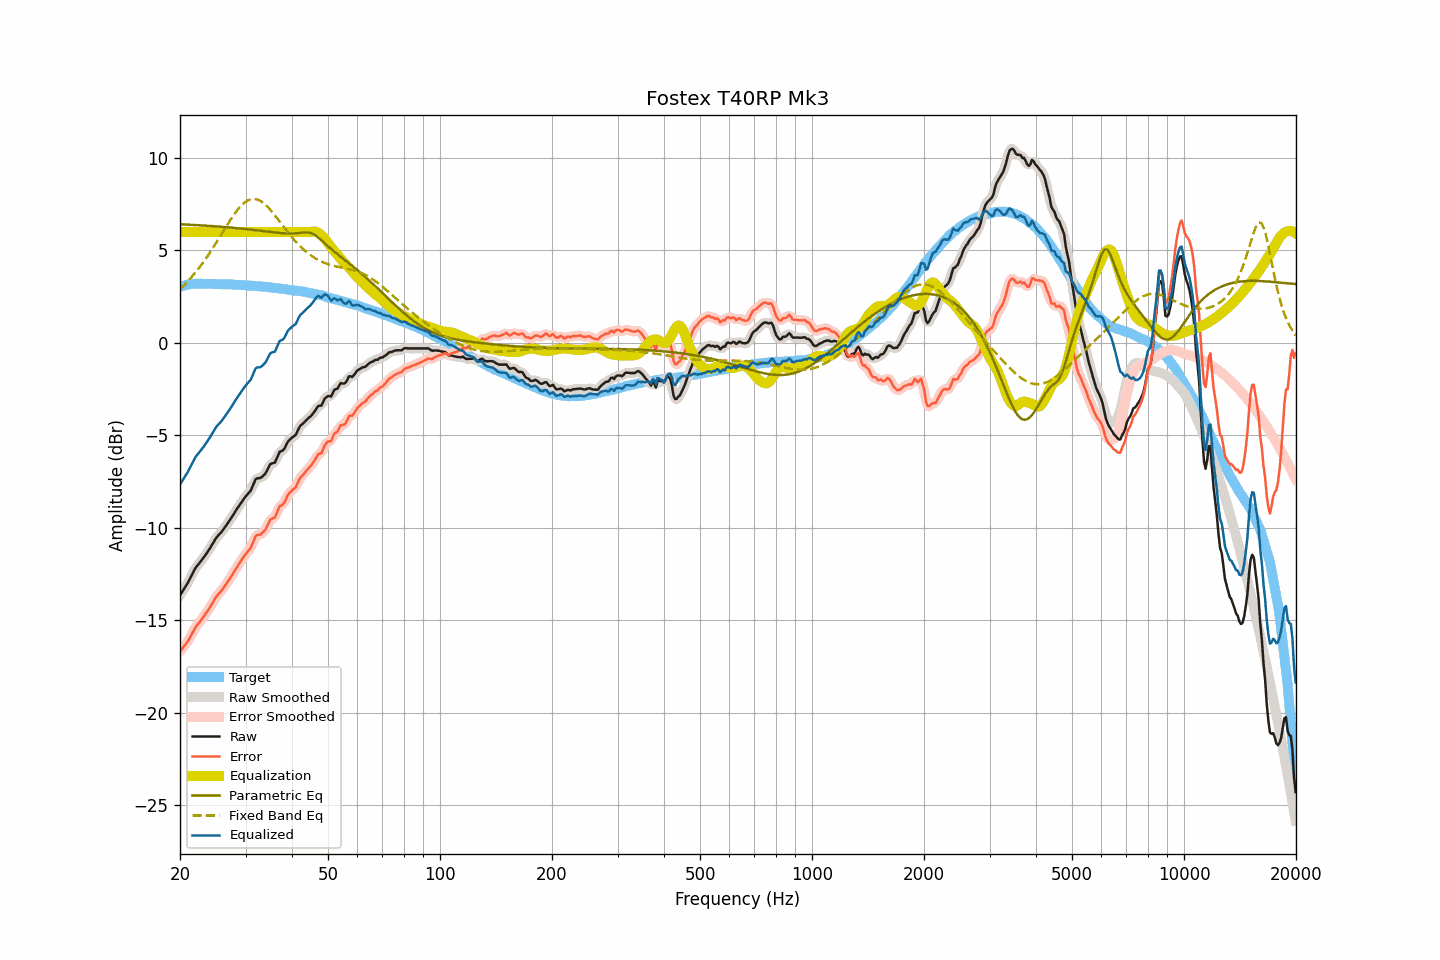

Data behind this chart, as committed beside it:
frequency, raw, smoothed, error, error_smoothed, equalization, parametric_eq, fixed_band_eq, equalized_raw, equalized_smoothed, target
20.00, -13.66, -13.65, -16.69, -16.68, 6.00, 6.42, 2.91, -7.66, -7.65, 3.03
20.20, -13.52, -13.52, -16.58, -16.58, 6.00, 6.42, 3.00, -7.52, -7.52, 3.06
20.40, -13.38, -13.38, -16.47, -16.47, 6.00, 6.41, 3.08, -7.38, -7.38, 3.09
20.61, -13.24, -13.24, -16.35, -16.36, 6.00, 6.41, 3.17, -7.24, -7.24, 3.11
20.81, -13.11, -13.10, -16.25, -16.24, 6.00, 6.40, 3.26, -7.11, -7.10, 3.14
21.02, -12.96, -12.95, -16.13, -16.11, 6.00, 6.40, 3.35, -6.96, -6.95, 3.17
21.23, -12.79, -12.79, -15.97, -15.97, 6.00, 6.39, 3.45, -6.79, -6.79, 3.18
21.44, -12.62, -12.62, -15.80, -15.81, 6.00, 6.39, 3.54, -6.62, -6.62, 3.19
21.66, -12.45, -12.44, -15.65, -15.64, 6.00, 6.39, 3.64, -6.45, -6.44, 3.20
21.87, -12.28, -12.28, -15.47, -15.48, 6.00, 6.38, 3.75, -6.28, -6.28, 3.20
22.09, -12.13, -12.14, -15.33, -15.34, 6.00, 6.38, 3.85, -6.13, -6.14, 3.21
22.31, -12.03, -12.02, -15.23, -15.23, 6.00, 6.37, 3.96, -6.03, -6.02, 3.20
22.54, -11.92, -11.91, -15.12, -15.12, 6.00, 6.37, 4.08, -5.92, -5.91, 3.20
22.76, -11.81, -11.81, -15.01, -15.01, 6.00, 6.36, 4.19, -5.81, -5.81, 3.20
22.99, -11.70, -11.69, -14.89, -14.89, 6.00, 6.36, 4.31, -5.70, -5.69, 3.19
23.22, -11.58, -11.58, -14.77, -14.77, 6.00, 6.35, 4.43, -5.58, -5.58, 3.19
23.45, -11.45, -11.45, -14.64, -14.64, 6.00, 6.34, 4.55, -5.45, -5.45, 3.19
23.69, -11.33, -11.33, -14.52, -14.52, 6.00, 6.34, 4.68, -5.33, -5.33, 3.19
23.92, -11.20, -11.19, -14.39, -14.39, 6.00, 6.33, 4.81, -5.20, -5.19, 3.19
24.16, -11.06, -11.06, -14.26, -14.25, 6.00, 6.33, 4.94, -5.06, -5.06, 3.20
24.40, -10.91, -10.91, -14.10, -14.10, 6.00, 6.32, 5.07, -4.91, -4.91, 3.20
24.65, -10.77, -10.76, -13.96, -13.95, 6.00, 6.31, 5.21, -4.77, -4.76, 3.19
24.89, -10.62, -10.62, -13.80, -13.81, 6.00, 6.31, 5.35, -4.62, -4.62, 3.19
25.14, -10.50, -10.50, -13.68, -13.69, 6.00, 6.30, 5.49, -4.50, -4.50, 3.19
25.39, -10.40, -10.40, -13.58, -13.58, 6.00, 6.30, 5.63, -4.40, -4.40, 3.18
25.65, -10.31, -10.30, -13.49, -13.48, 6.00, 6.29, 5.77, -4.31, -4.30, 3.18
25.91, -10.21, -10.20, -13.38, -13.38, 6.00, 6.28, 5.91, -4.21, -4.20, 3.17
26.16, -10.09, -10.09, -13.26, -13.26, 6.00, 6.27, 6.05, -4.09, -4.09, 3.17
26.43, -9.97, -9.97, -13.14, -13.14, 6.00, 6.27, 6.19, -3.97, -3.97, 3.17
26.69, -9.84, -9.84, -13.01, -13.01, 6.00, 6.26, 6.33, -3.84, -3.84, 3.17
26.96, -9.72, -9.72, -12.89, -12.89, 6.00, 6.25, 6.47, -3.72, -3.72, 3.17
27.23, -9.59, -9.58, -12.76, -12.75, 6.00, 6.24, 6.61, -3.59, -3.58, 3.17
27.50, -9.45, -9.45, -12.61, -12.61, 6.00, 6.24, 6.74, -3.45, -3.45, 3.16
27.77, -9.31, -9.31, -12.46, -12.47, 6.00, 6.23, 6.87, -3.31, -3.31, 3.15
28.05, -9.18, -9.17, -12.33, -12.32, 6.00, 6.22, 6.99, -3.18, -3.17, 3.15
28.33, -9.04, -9.04, -12.18, -12.18, 6.00, 6.21, 7.11, -3.04, -3.04, 3.14
28.62, -8.91, -8.91, -12.05, -12.05, 6.00, 6.20, 7.22, -2.91, -2.91, 3.14
28.90, -8.78, -8.78, -11.91, -11.91, 6.00, 6.19, 7.32, -2.78, -2.78, 3.14
29.19, -8.65, -8.65, -11.77, -11.78, 6.00, 6.19, 7.42, -2.65, -2.65, 3.13
29.48, -8.53, -8.52, -11.66, -11.65, 6.00, 6.18, 7.50, -2.53, -2.52, 3.13
29.78, -8.40, -8.40, -11.52, -11.53, 6.00, 6.17, 7.58, -2.40, -2.40, 3.12
30.08, -8.29, -8.29, -11.41, -11.41, 6.00, 6.16, 7.64, -2.29, -2.29, 3.12
30.38, -8.19, -8.20, -11.30, -11.31, 6.00, 6.15, 7.70, -2.19, -2.20, 3.11
30.68, -8.09, -8.09, -11.19, -11.20, 6.00, 6.14, 7.74, -2.09, -2.09, 3.11
30.99, -7.99, -7.96, -11.08, -11.06, 6.00, 6.13, 7.77, -1.99, -1.96, 3.09
31.30, -7.79, -7.78, -10.88, -10.87, 6.00, 6.12, 7.78, -1.79, -1.78, 3.09
31.61, -7.59, -7.59, -10.68, -10.67, 6.00, 6.11, 7.79, -1.59, -1.59, 3.09
31.93, -7.38, -7.42, -10.46, -10.50, 6.00, 6.10, 7.78, -1.38, -1.42, 3.08
32.24, -7.33, -7.34, -10.39, -10.41, 6.00, 6.09, 7.76, -1.33, -1.34, 3.06
32.57, -7.32, -7.31, -10.38, -10.37, 6.00, 6.08, 7.72, -1.32, -1.31, 3.06
32.89, -7.31, -7.29, -10.37, -10.35, 6.00, 6.07, 7.68, -1.31, -1.29, 3.06
33.22, -7.25, -7.25, -10.30, -10.30, 6.00, 6.06, 7.62, -1.25, -1.25, 3.05
33.55, -7.17, -7.18, -10.21, -10.22, 6.00, 6.05, 7.56, -1.17, -1.18, 3.04
33.89, -7.08, -7.07, -10.11, -10.10, 6.00, 6.04, 7.48, -1.08, -1.07, 3.03
34.23, -6.93, -6.92, -9.96, -9.94, 6.00, 6.03, 7.40, -0.93, -0.92, 3.03
34.57, -6.76, -6.75, -9.77, -9.77, 6.00, 6.01, 7.31, -0.76, -0.75, 3.02
34.92, -6.58, -6.61, -9.58, -9.62, 6.00, 6.00, 7.22, -0.58, -0.61, 3.00
35.27, -6.52, -6.54, -9.52, -9.54, 6.00, 5.99, 7.12, -0.52, -0.54, 3.00
35.62, -6.50, -6.49, -9.48, -9.48, 6.00, 5.98, 7.01, -0.50, -0.49, 2.99
35.97, -6.48, -6.42, -9.45, -9.40, 6.00, 5.97, 6.90, -0.48, -0.42, 2.97
... 635 more rows
